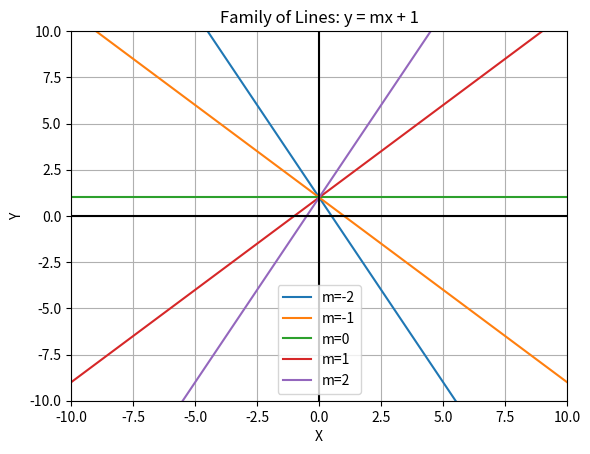

This figure's Python source:
import matplotlib.pyplot as plt

x = range(-10, 11)

for m in [-2, -1, 0, 1, 2]:
    y = [m*i + 1 for i in x]
    plt.plot(x, y, label=f"m={m}")

plt.axhline(0, color='black')
plt.axvline(0, color='black')

plt.xlim(-10, 10)
plt.ylim(-10, 10)

plt.grid()
plt.legend()
plt.xlabel("X")
plt.ylabel("Y")
plt.title("Family of Lines: y = mx + 1")

plt.show()
